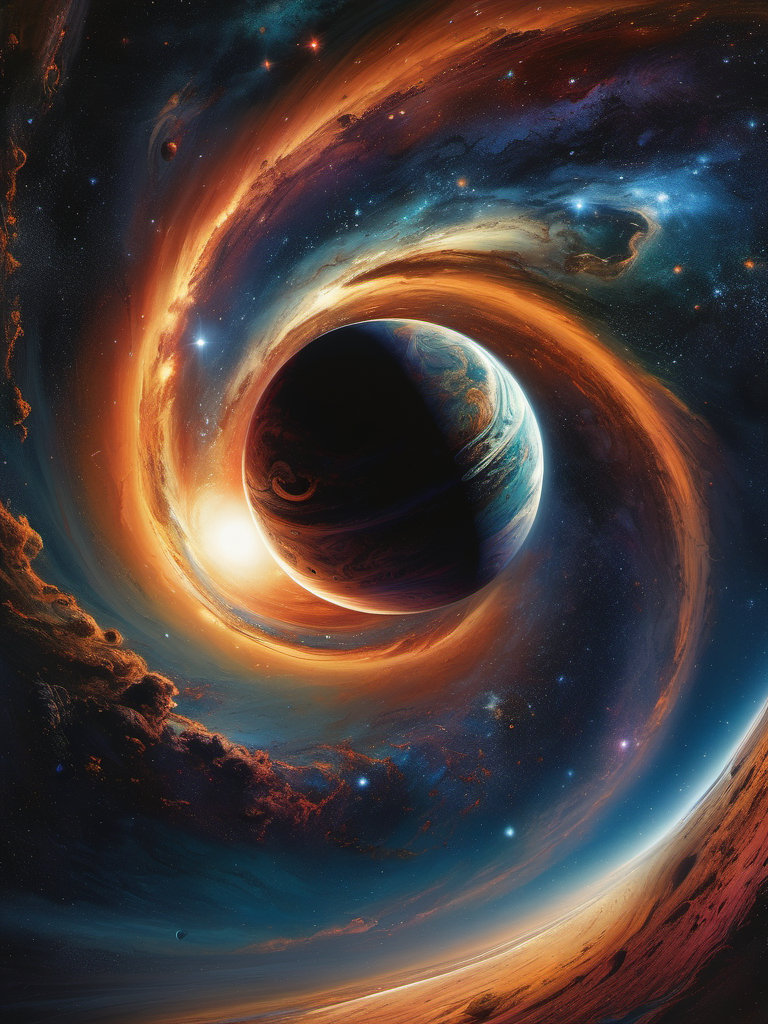
Generation parameters embedded in this image by AUTOMATIC1111 Stable Diffusion web UI or a fork of it (Forge, ...) (PNG 'parameters' text chunk):
A beatufiul planet in a galaxy of swirling colors, poignant loneliness, stunning realism, cosmic chaos, emotional depth, 12K, hyperrealism, unforgettable, dark, introspective, in the style of mike deodato, realistic detail, realistic hyper-detailed rendering, realistic painted still lifes, insanely intricate
Negative prompt: blurry, plastic, grainy, duplicate, [deformed | disfigured], poorly drawn, [bad : wrong] anatomy, [extra | missing | floating | disconnected] limb, (mutated hands and fingers), text, name, signature, watermark, worst quality, jpeg artifacts, (boring composition, uninteresting:1.1)
Steps: 30, Sampler: DPM++ 2M Karras, CFG scale: 7, Seed: 1459876792, Size: 768x1024, Model hash: 31e35c80fc, Model: sd_xl_base_1.0, Version: v1.6.0-2-g4afaaf8a